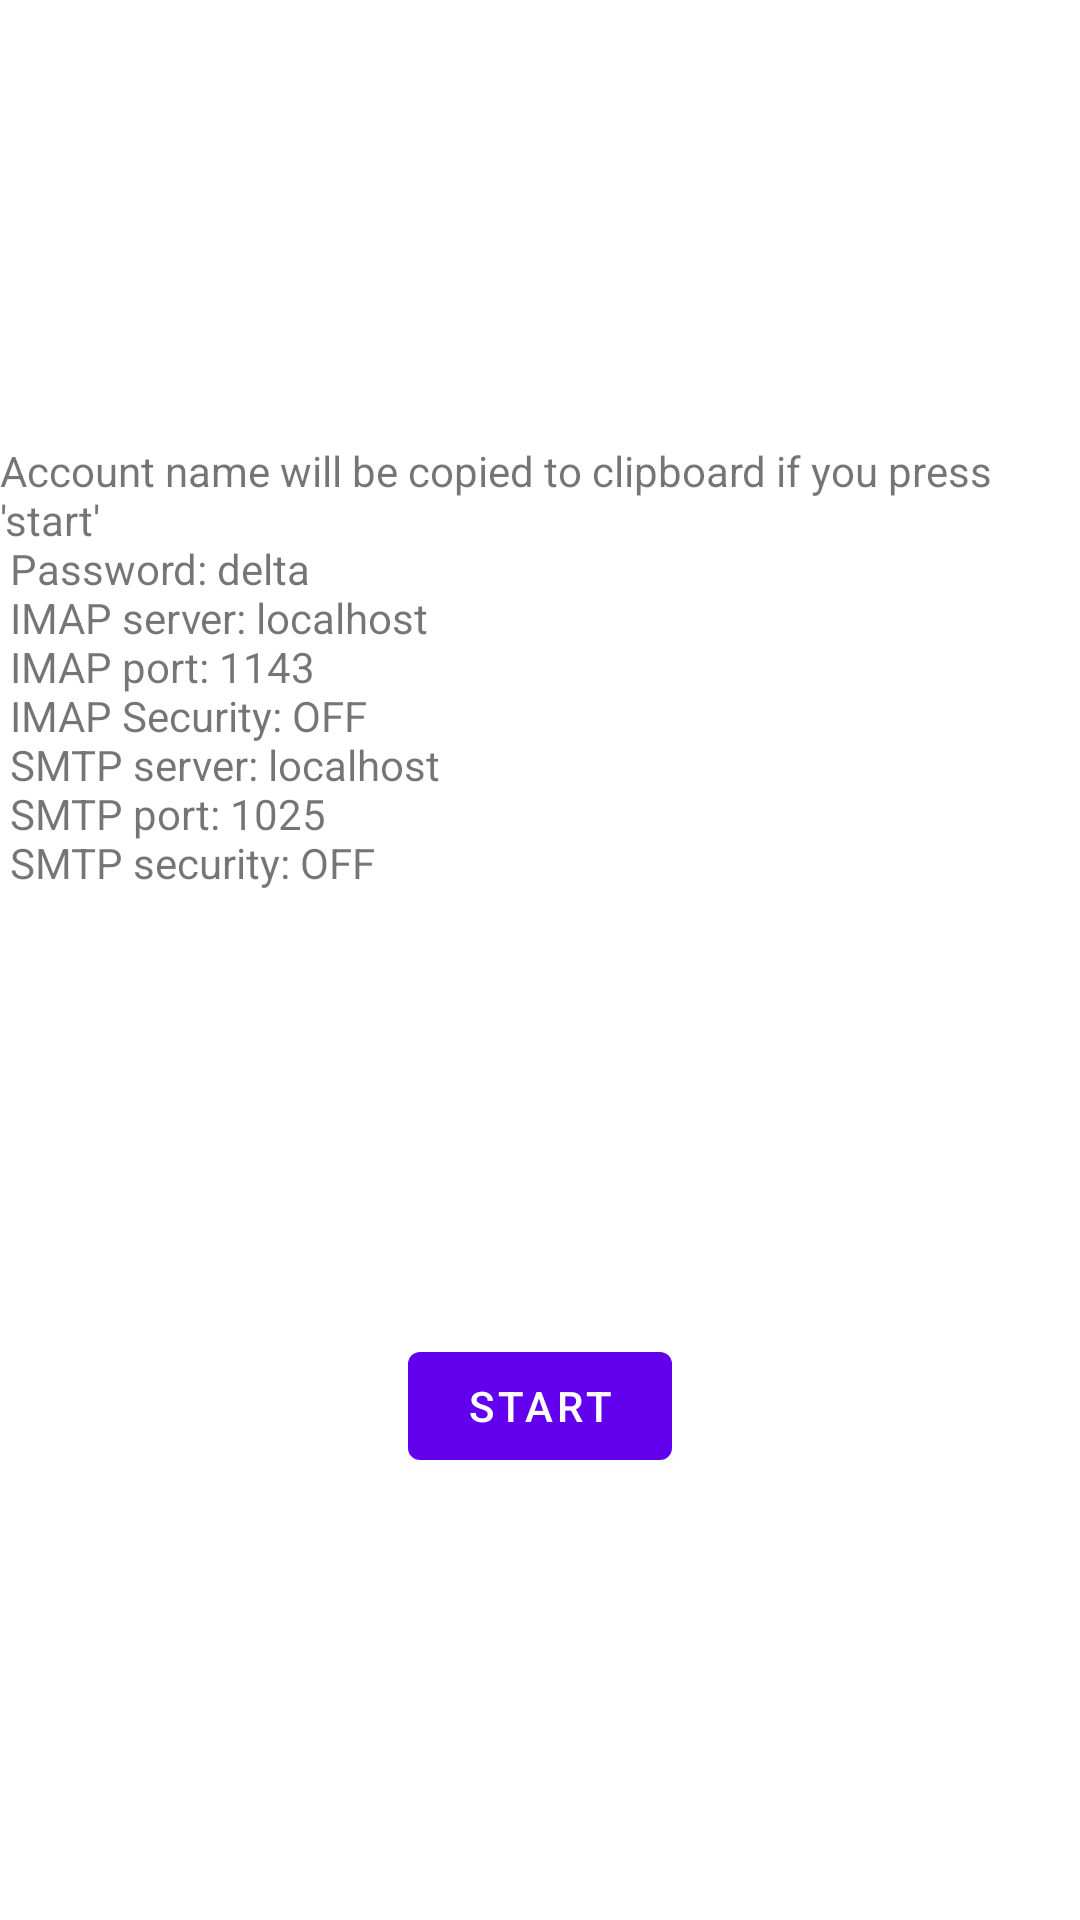

Write the Android layout XML for this screen, with the resource values it uses.
<!-- AndroidManifest.xml: application theme Theme.AndroidYggMail -->
<!-- res/layout/fragment_first.xml -->
<?xml version="1.0" encoding="utf-8"?>
<androidx.constraintlayout.widget.ConstraintLayout xmlns:android="http://schemas.android.com/apk/res/android"
    xmlns:app="http://schemas.android.com/apk/res-auto"
    xmlns:tools="http://schemas.android.com/tools"
    android:layout_width="match_parent"
    android:layout_height="match_parent"
    tools:context=".FirstFragment">

    <TextView
        android:id="@+id/textview_first"
        android:layout_width="wrap_content"
        android:layout_height="wrap_content"
        android:text="@string/hello_first_fragment"
        app:layout_constraintBottom_toTopOf="@id/button_first"
        app:layout_constraintEnd_toEndOf="parent"
        app:layout_constraintStart_toStartOf="parent"
        app:layout_constraintTop_toTopOf="parent" />

    <Button
        android:id="@+id/button_first"
        android:layout_width="wrap_content"
        android:layout_height="wrap_content"
        android:text="@string/start"
        app:layout_constraintBottom_toBottomOf="parent"
        app:layout_constraintEnd_toEndOf="parent"
        app:layout_constraintStart_toStartOf="parent"
        app:layout_constraintTop_toBottomOf="@id/textview_first" />
</androidx.constraintlayout.widget.ConstraintLayout>
<!-- resources referenced by this layout -->
<resources>
  <string name="hello_first_fragment">Account name will be copied to clipboard if you press \'start\' \n Password: delta \n IMAP server: localhost \n IMAP port: 1143 \n IMAP Security: OFF \n SMTP server: localhost \n SMTP port: 1025 \n SMTP security: OFF</string>
  <string name="start">Start</string>
  <style name="Theme.AndroidYggMail" parent="Theme.MaterialComponents.DayNight.DarkActionBar">
          
          <item name="colorPrimary">@color/purple_500</item>
          <item name="colorPrimaryVariant">@color/purple_700</item>
          <item name="colorOnPrimary">@color/white</item>
          
          <item name="colorSecondary">@color/teal_200</item>
          <item name="colorSecondaryVariant">@color/teal_700</item>
          <item name="colorOnSecondary">@color/black</item>
          
          <item name="android:statusBarColor" tools:targetApi="l">?attr/colorPrimaryVariant</item>
          
      </style>
  <color name="purple_500">#FF6200EE</color>
  <color name="purple_700">#FF3700B3</color>
  <color name="white">#FFFFFFFF</color>
  <color name="teal_200">#FF03DAC5</color>
  <color name="teal_700">#FF018786</color>
  <color name="black">#FF000000</color>
</resources>
